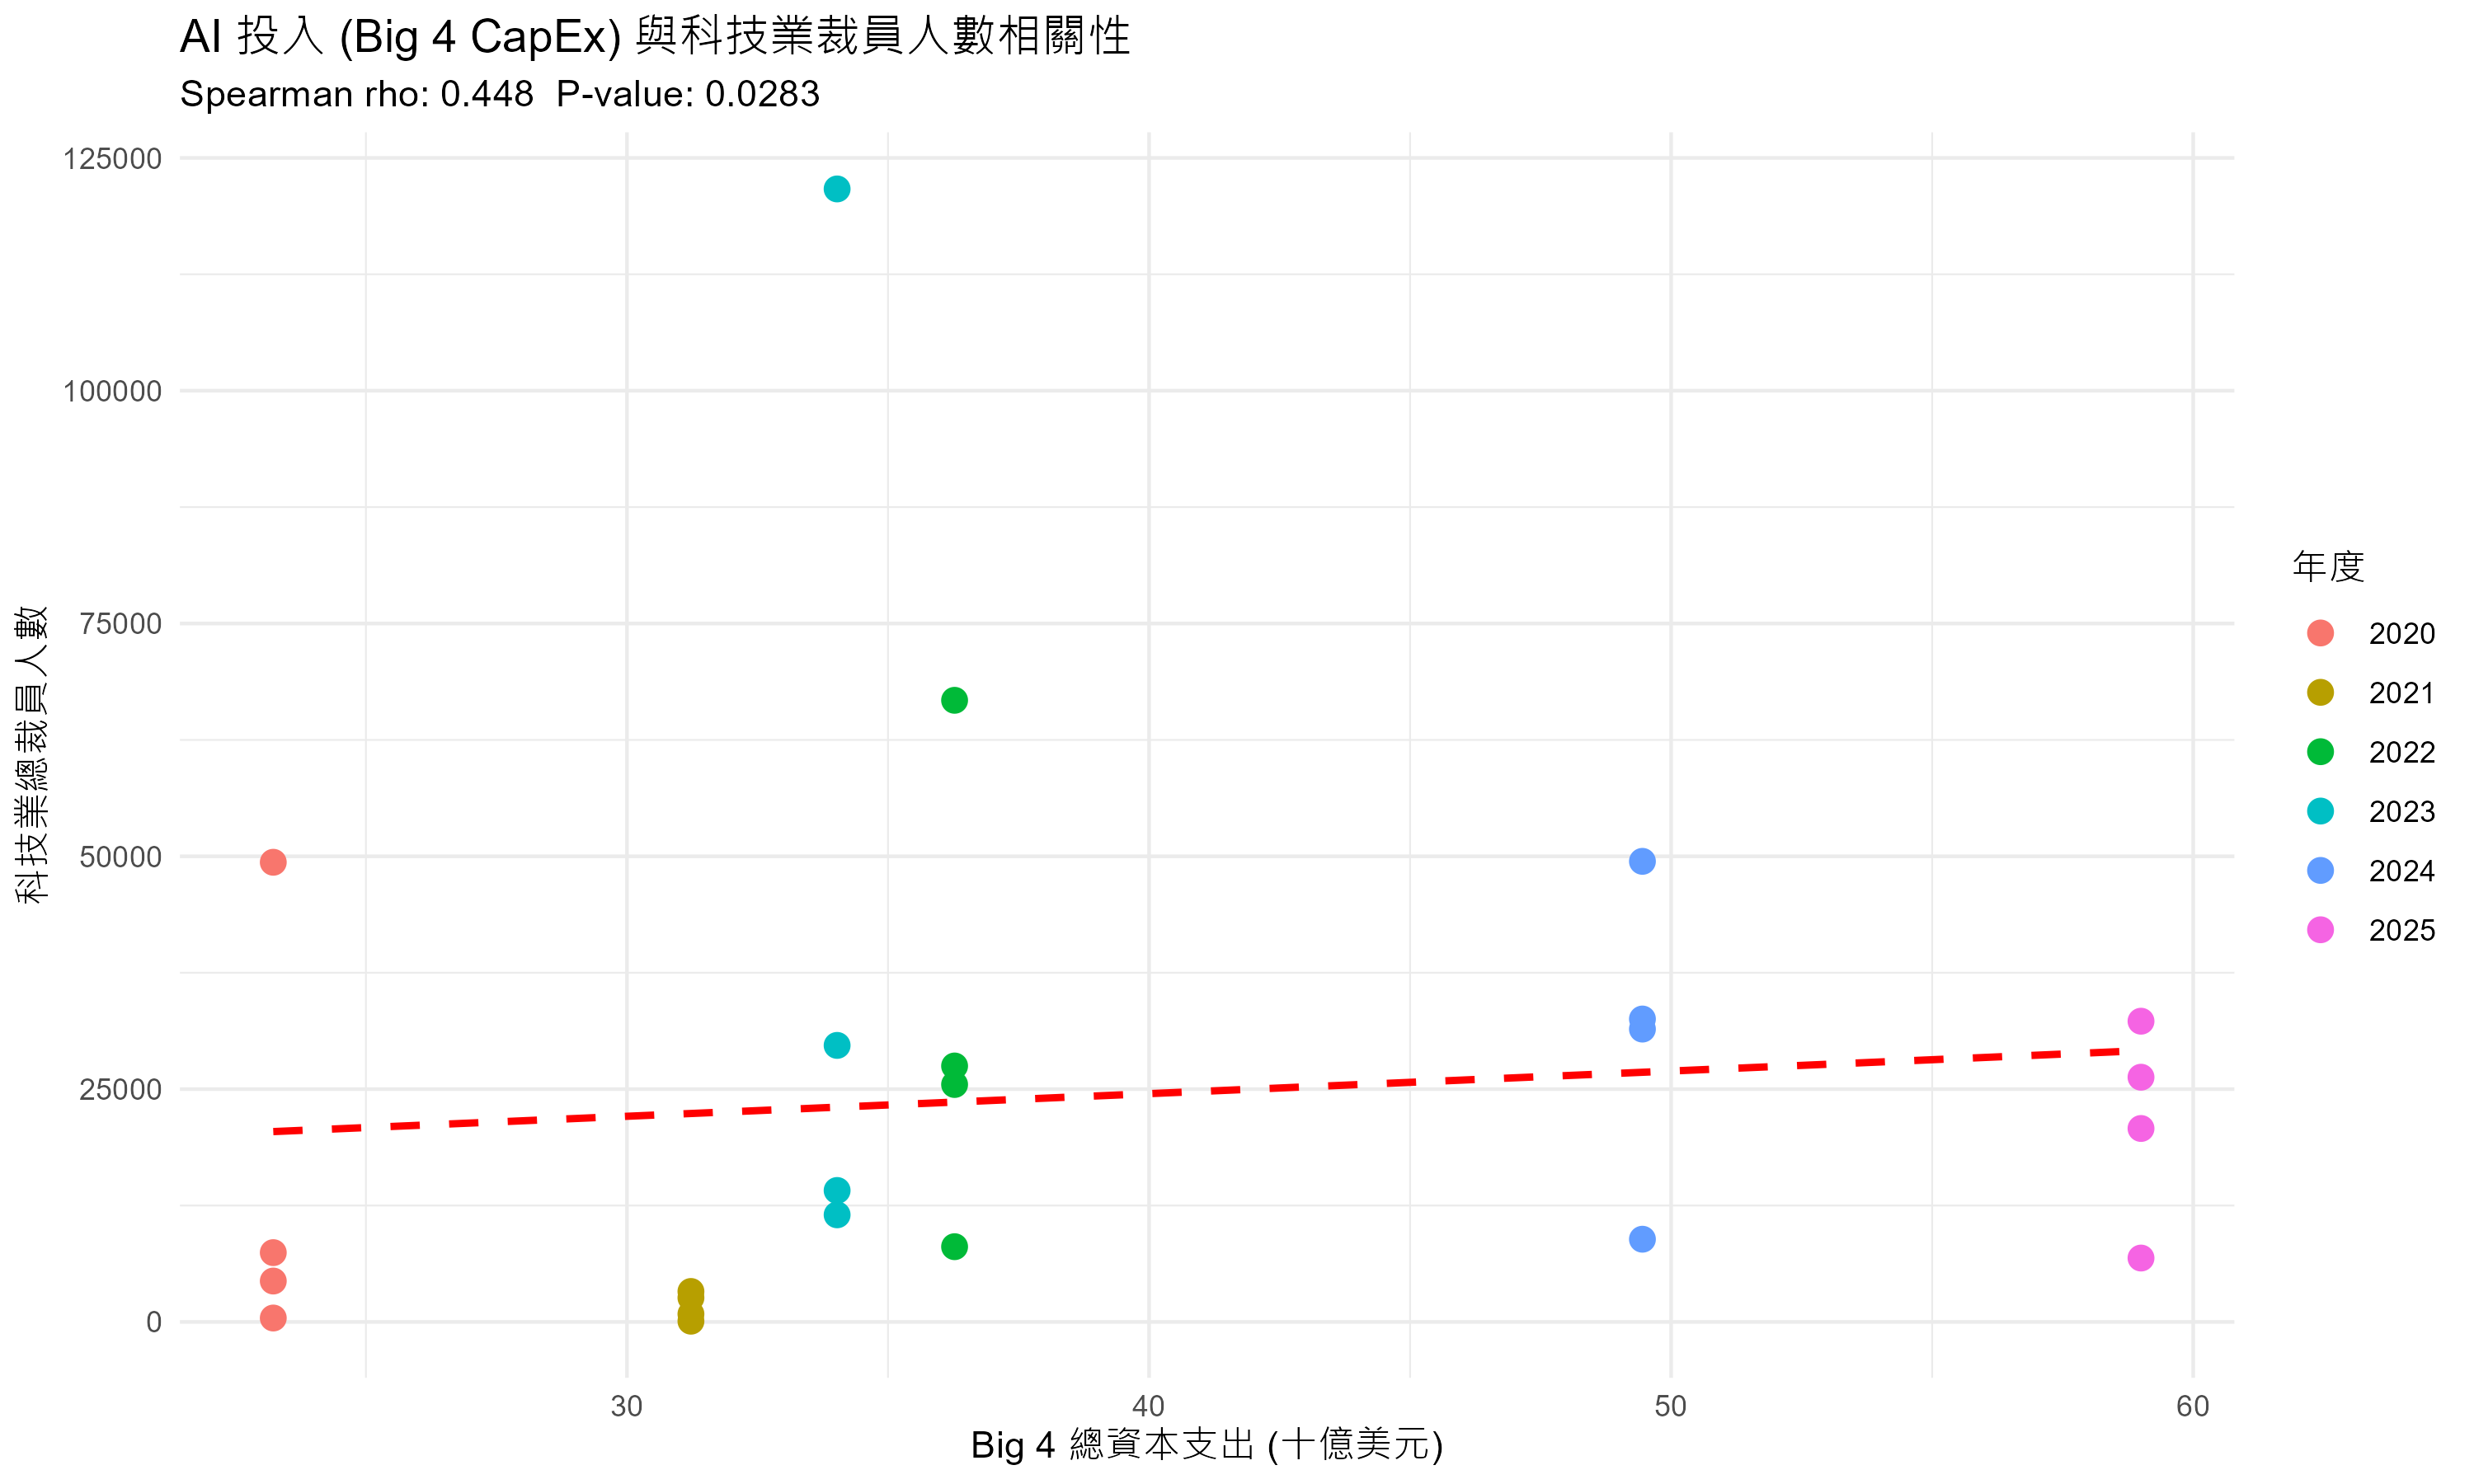

Source data for this figure (header and first rows):
Year, Quarter, Total_CapEx, Total_Laid_Off
2020, Q1 (1-3月), 23.23, 7441
2020, Q2 (4-6月), 23.23, 49360
2020, Q3 (7-9月), 23.23, 4390
2020, Q4 (10-12月), 23.23, 419
2021, Q1 (1-3月), 31.23, 848
2021, Q2 (4-6月), 31.23, 2594
2021, Q3 (7-9月), 31.23, 78
2021, Q4 (10-12月), 31.23, 3270
2022, Q1 (1-3月), 36.27, 8079
2022, Q2 (4-6月), 36.27, 27485
2022, Q3 (7-9月), 36.27, 25495
2022, Q4 (10-12月), 36.27, 66753
2023, Q1 (1-3月), 34.02, 121667
2023, Q2 (4-6月), 34.02, 29694
2023, Q3 (7-9月), 34.02, 14114
2023, Q4 (10-12月), 34.02, 11501
2024, Q1 (1-3月), 49.45, 49459
2024, Q2 (4-6月), 49.45, 32529
2024, Q3 (7-9月), 49.45, 31446
2024, Q4 (10-12月), 49.45, 8881
2025, Q1 (1-3月), 59, 20772
2025, Q2 (4-6月), 59, 32293
2025, Q3 (7-9月), 59, 26278
2025, Q4 (10-12月), 59, 6859
